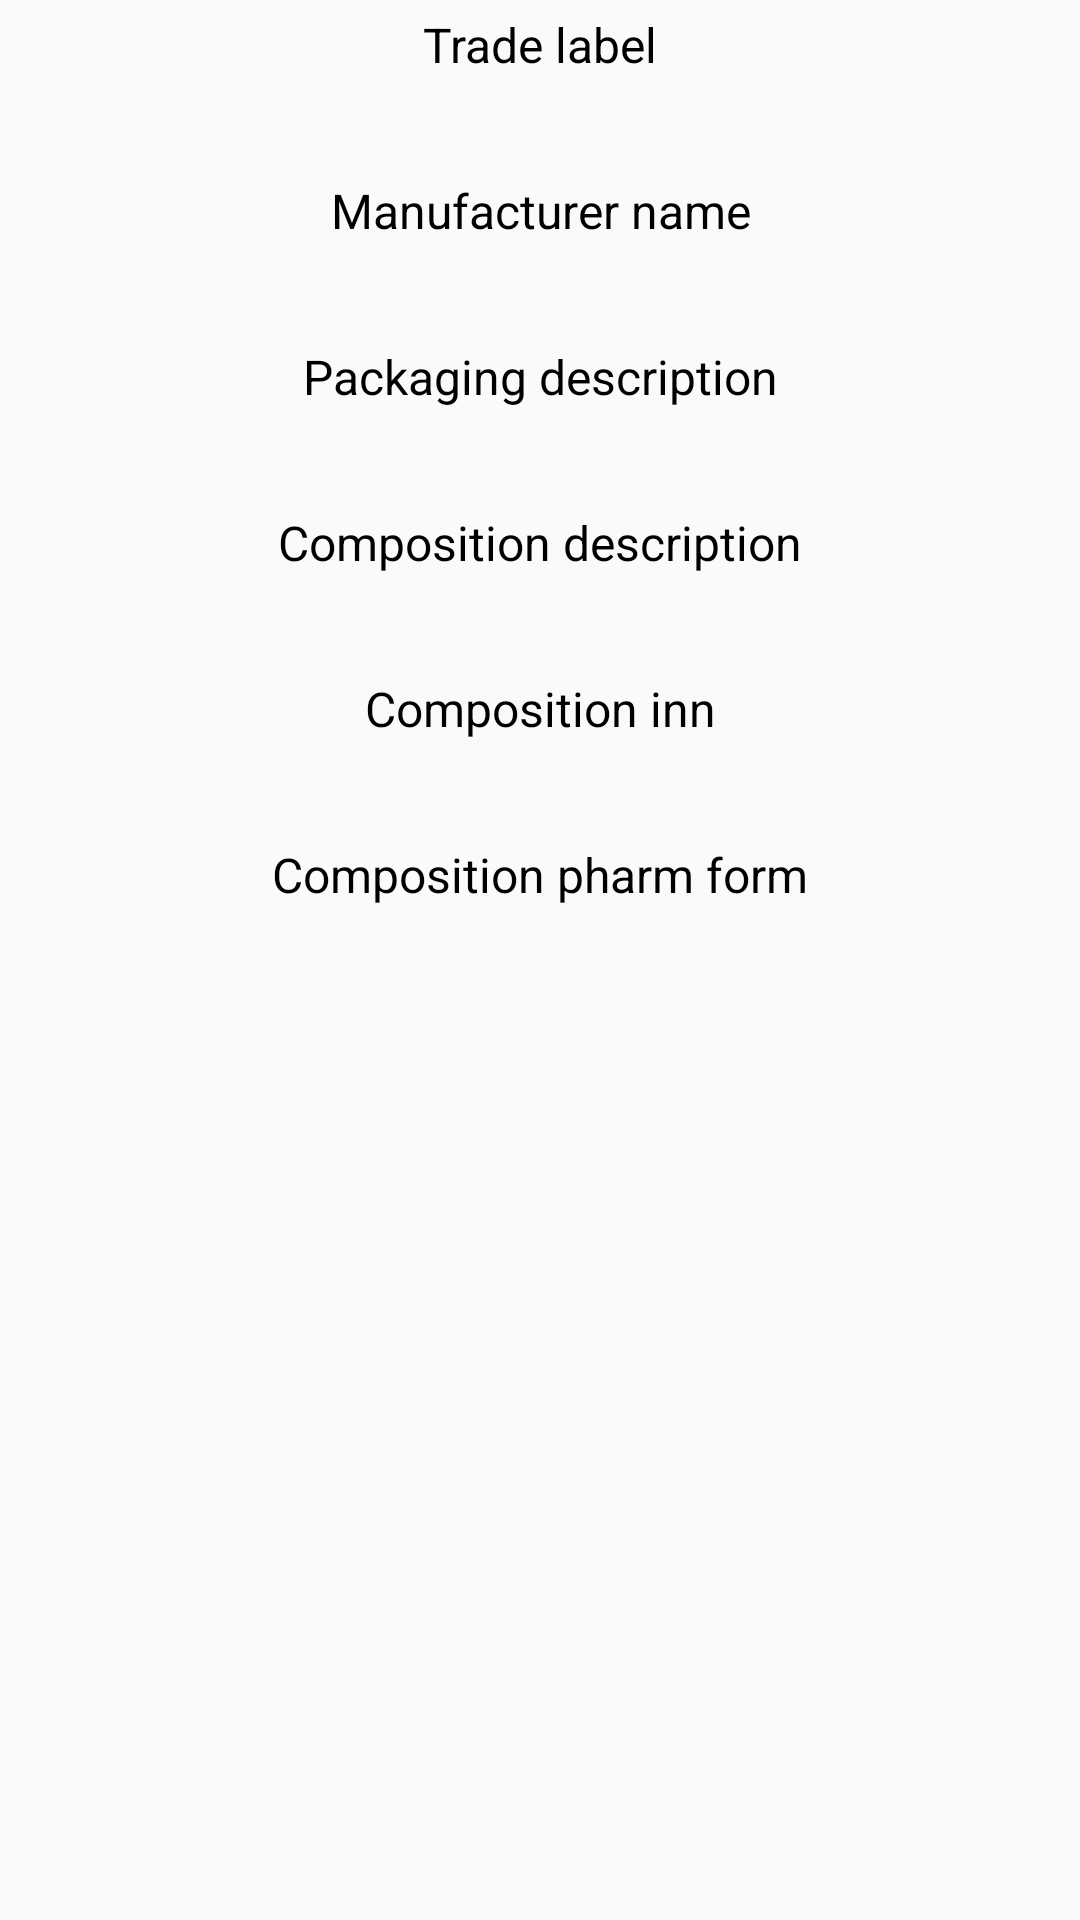

Write the Android layout XML for this screen, with the resource values it uses.
<!-- AndroidManifest.xml: application theme AppTheme -->
<!-- res/layout/detail_fragment.xml -->
<?xml version="1.0" encoding="utf-8"?>
<LinearLayout xmlns:android="http://schemas.android.com/apk/res/android"
    xmlns:tools="http://schemas.android.com/tools"
    android:orientation="vertical"
    android:layout_width="match_parent"
    android:layout_height="match_parent">

    <TextView
        style="@style/style_text_view"
        android:layout_marginTop="4dp"
        android:textColor="@android:color/black"
        android:text="@string/trade_label_title" />

    <TextView
        android:id="@+id/trade_label_tv"
        style="@style/style_text_view"
        android:layout_marginTop="8dp"
        android:textColor="@color/text_color_subtitle"
        tools:text="Industrial Designer, Hardware Hardware" />

    <TextView
        style="@style/style_text_view"
        android:layout_marginTop="4dp"
        android:textColor="@android:color/black"
        android:text="@string/manufacturer_name_title" />

    <TextView
        android:id="@+id/manufacturer_name_tv"
        style="@style/style_text_view"
        android:layout_marginTop="8dp"
        android:textColor="@color/text_color_subtitle"
        tools:text="Industrial Designer, Hardware Hardware" />

    <TextView
        style="@style/style_text_view"
        android:layout_marginTop="4dp"
        android:textColor="@android:color/black"
        android:text="@string/packaging_description_title" />

    <TextView
        android:id="@+id/packaging_description_tv"
        style="@style/style_text_view"
        android:layout_marginTop="8dp"
        android:textColor="@color/text_color_subtitle"
        tools:text="Industrial Designer, Hardware Hardware" />

    <TextView
        style="@style/style_text_view"
        android:layout_marginTop="4dp"
        android:textColor="@android:color/black"
        android:text="@string/composition_description_title" />

    <TextView
        android:id="@+id/composition_description_tv"
        style="@style/style_text_view"
        android:layout_marginTop="8dp"
        android:textColor="@color/text_color_subtitle"
        tools:text="Industrial Designer, Hardware Hardware" />

    <TextView
        style="@style/style_text_view"
        android:layout_marginTop="4dp"
        android:textColor="@android:color/black"
        android:text="@string/composition_inn_title" />

    <TextView
        android:id="@+id/composition_inn_tv"
        style="@style/style_text_view"
        android:layout_marginTop="8dp"
        android:textColor="@color/text_color_subtitle"
        tools:text="Industrial Designer, Hardware Hardware" />

    <TextView
        style="@style/style_text_view"
        android:layout_marginTop="4dp"
        android:textColor="@android:color/black"
        android:text="@string/composition_pharm_form_title" />

    <TextView
        android:id="@+id/composition_pharm_form_tv"
        style="@style/style_text_view"
        android:layout_marginTop="8dp"
        android:textColor="@color/text_color_subtitle"
        tools:text="Industrial Designer, Hardware Hardware" />

</LinearLayout>
<!-- resources referenced by this layout -->
<resources>
  <color name="text_color_subtitle">#9e9e9e</color>
  <string name="composition_description_title">Composition description</string>
  <string name="composition_inn_title">Composition inn</string>
  <string name="composition_pharm_form_title">Composition pharm form</string>
  <string name="manufacturer_name_title">Manufacturer name</string>
  <string name="packaging_description_title">Packaging description</string>
  <string name="trade_label_title">Trade label</string>
  <style name="style_text_view">
          <item name="android:layout_width">match_parent</item>
          <item name="android:layout_height">wrap_content</item>
          <item name="android:gravity">center</item>
          <item name="android:textSize">16sp</item>
  
      </style>
  <style name="AppTheme" parent="Theme.AppCompat.Light.NoActionBar">
          
          <item name="colorPrimary">@color/colorPrimary</item>
          <item name="colorPrimaryDark">@color/colorPrimaryDark</item>
          <item name="colorAccent">@color/colorAccent</item>
      </style>
  <color name="colorPrimary">#008577</color>
  <color name="colorPrimaryDark">#00574B</color>
  <color name="colorAccent">#D81B60</color>
</resources>
